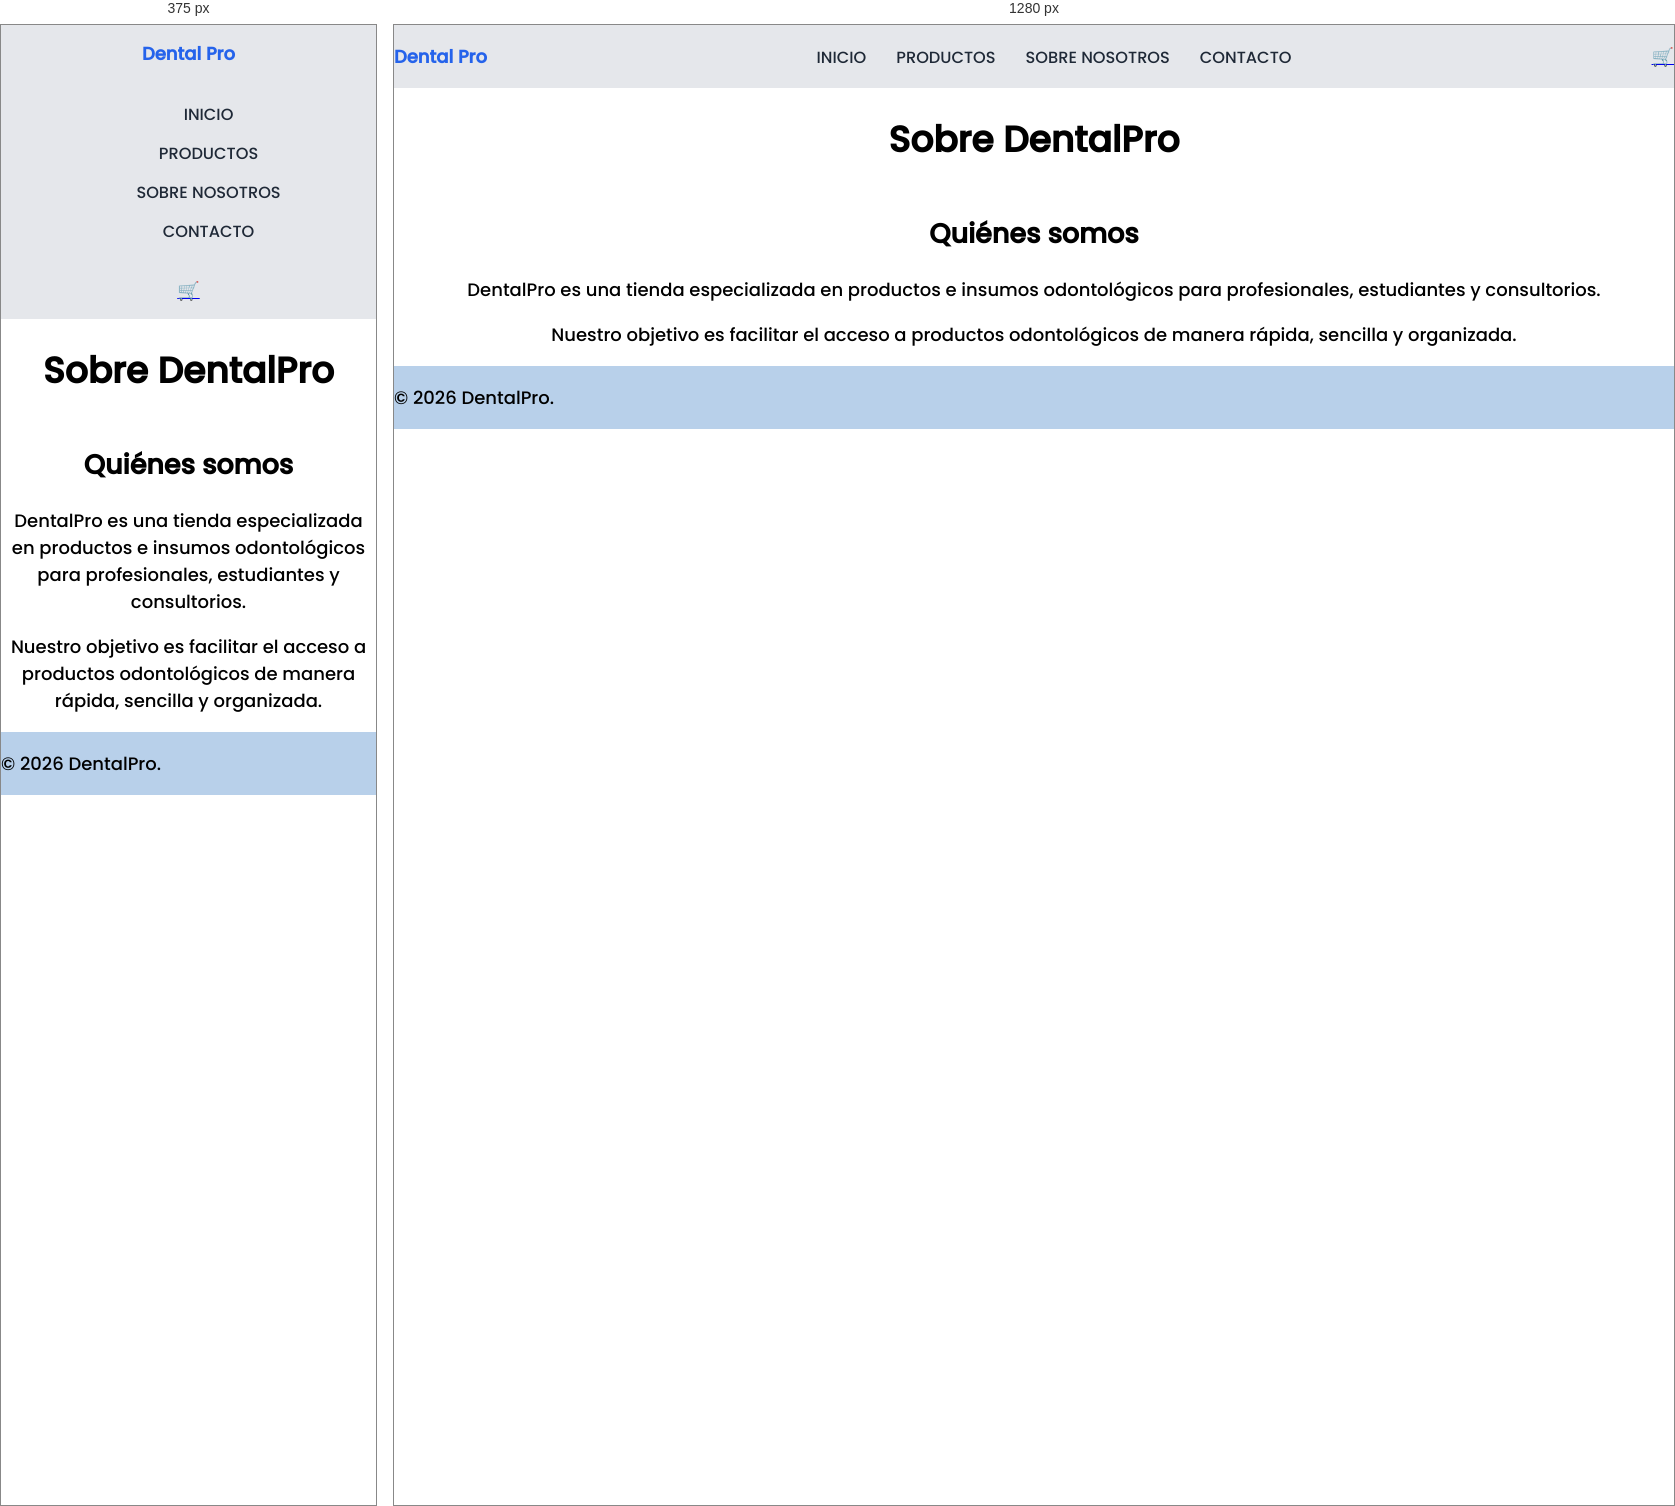
Rendered at 375 px and 1280 px, left to right.

<!-- file: sobrenosostros.html -->
<!DOCTYPE html>
<html lang="es">

<head>
    <meta charset="UTF-8">
    <meta name="viewport" content="width=device-width, initial-scale=1.0">
    <title>Sobre nosotros | DentalPro</title>
    <link rel="stylesheet" href="./recursos/estilos/index.css">
</head>

<body>

     <header class="encabezado-principal">
        <div  class="logo">
            <a href="index.html">
                <strong>Dental Pro</strong>
          </a>
        </div> 
        <nav aria-label="Navegación principal" class="vinculo"> 
            <ul>
                <li>
                    <a href="index.html">Inicio</a>
                </li>
               <li>
                 <a href="productos.html">Productos</a>
               </li>
           
               <li>
                  <a href="sobrenosostros.html">Sobre Nosotros                    
                  </a>
               </li>
                <li>
                    <a href="contacto.html">Contacto</a>
                </li>
            </ul>
        </nav>
        <div class="carrito">
            <a href="./carrito.html" >
                <strong>🛒</strong>
            </a>
        </div>
    </header>


    <main class="contenido-nosotros">

        <h1>Sobre DentalPro</h1>

        <section>

            <h2>Quiénes somos</h2>

            <p>
                DentalPro es una tienda especializada en productos
                e insumos odontológicos para profesionales,
                estudiantes y consultorios.
            </p>

            <p>
                Nuestro objetivo es facilitar el acceso a productos
                odontológicos de manera rápida, sencilla y organizada.
            </p>

        </section>

    </main>


    <footer class="pie-principal">

        <p>
            &copy; 2026 DentalPro.
        </p>

    </footer>

</body>

</html>

/* @media block from recursos/estilos/index.css */
@media (max-width: 768px) {

   
    .encabezado-principal {
        flex-direction: column; 
        padding: 15px;
        gap: 15px;
        text-align: center;
    }

    .vinculo ul {
        flex-direction: column; 
        gap: 12px;
    }

    .carrito {
        text-align: center;
    }

   
    .categorias {
        flex-direction: column; 
        gap: 10px;
        width: 100%;
    }

    .btn-categorias {
        width: 80%; 
        margin: 5px auto;
        text-align: center;
    }

    /* 3. PRODUCTOS DESTACADOS */
    .productos-destacados {
        flex-direction: column; 
        gap: 40px;
        align-items: center;
    }

    .decripcion-destc {
        width: 90%; 
    }
    .contenido-carrito {
        flex-direction: column; /* Pone el resumen de compra debajo de los productos */
    }
    .section-productos, .section-resumen {
        width: 100%; /* Ocupan todo el ancho disponible en celulares */
    }
 
}